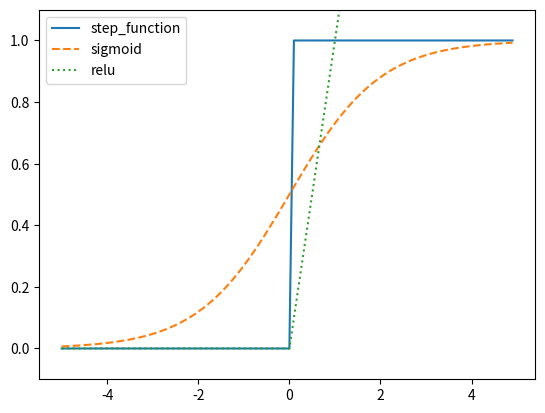

This figure's Python source:
import numpy as np
from matplotlib import pyplot as plt

def step_function(x):
    y = x > 0
    return y.astype(np.int64)

def sigmoid(x):
    return 1 / (1 + np.exp(-x))

def relu(x):
    return np.maximum(x, 0)

def draw_activate_func():
    x = np.arange(-5.0, 5.0, 0.1)
    y1 = step_function(x)
    y2 = sigmoid(x)
    y3 = relu(x)

    plt.plot(x, y1,label="step_function")
    plt.plot(x, y2,label="sigmoid", linestyle="--")
    plt.plot(x, y3,label="relu", linestyle="dotted")
    plt.ylim(-0.1, 1.1)

    plt.legend()
    plt.show()


if __name__ == '__main__':
    draw_activate_func()